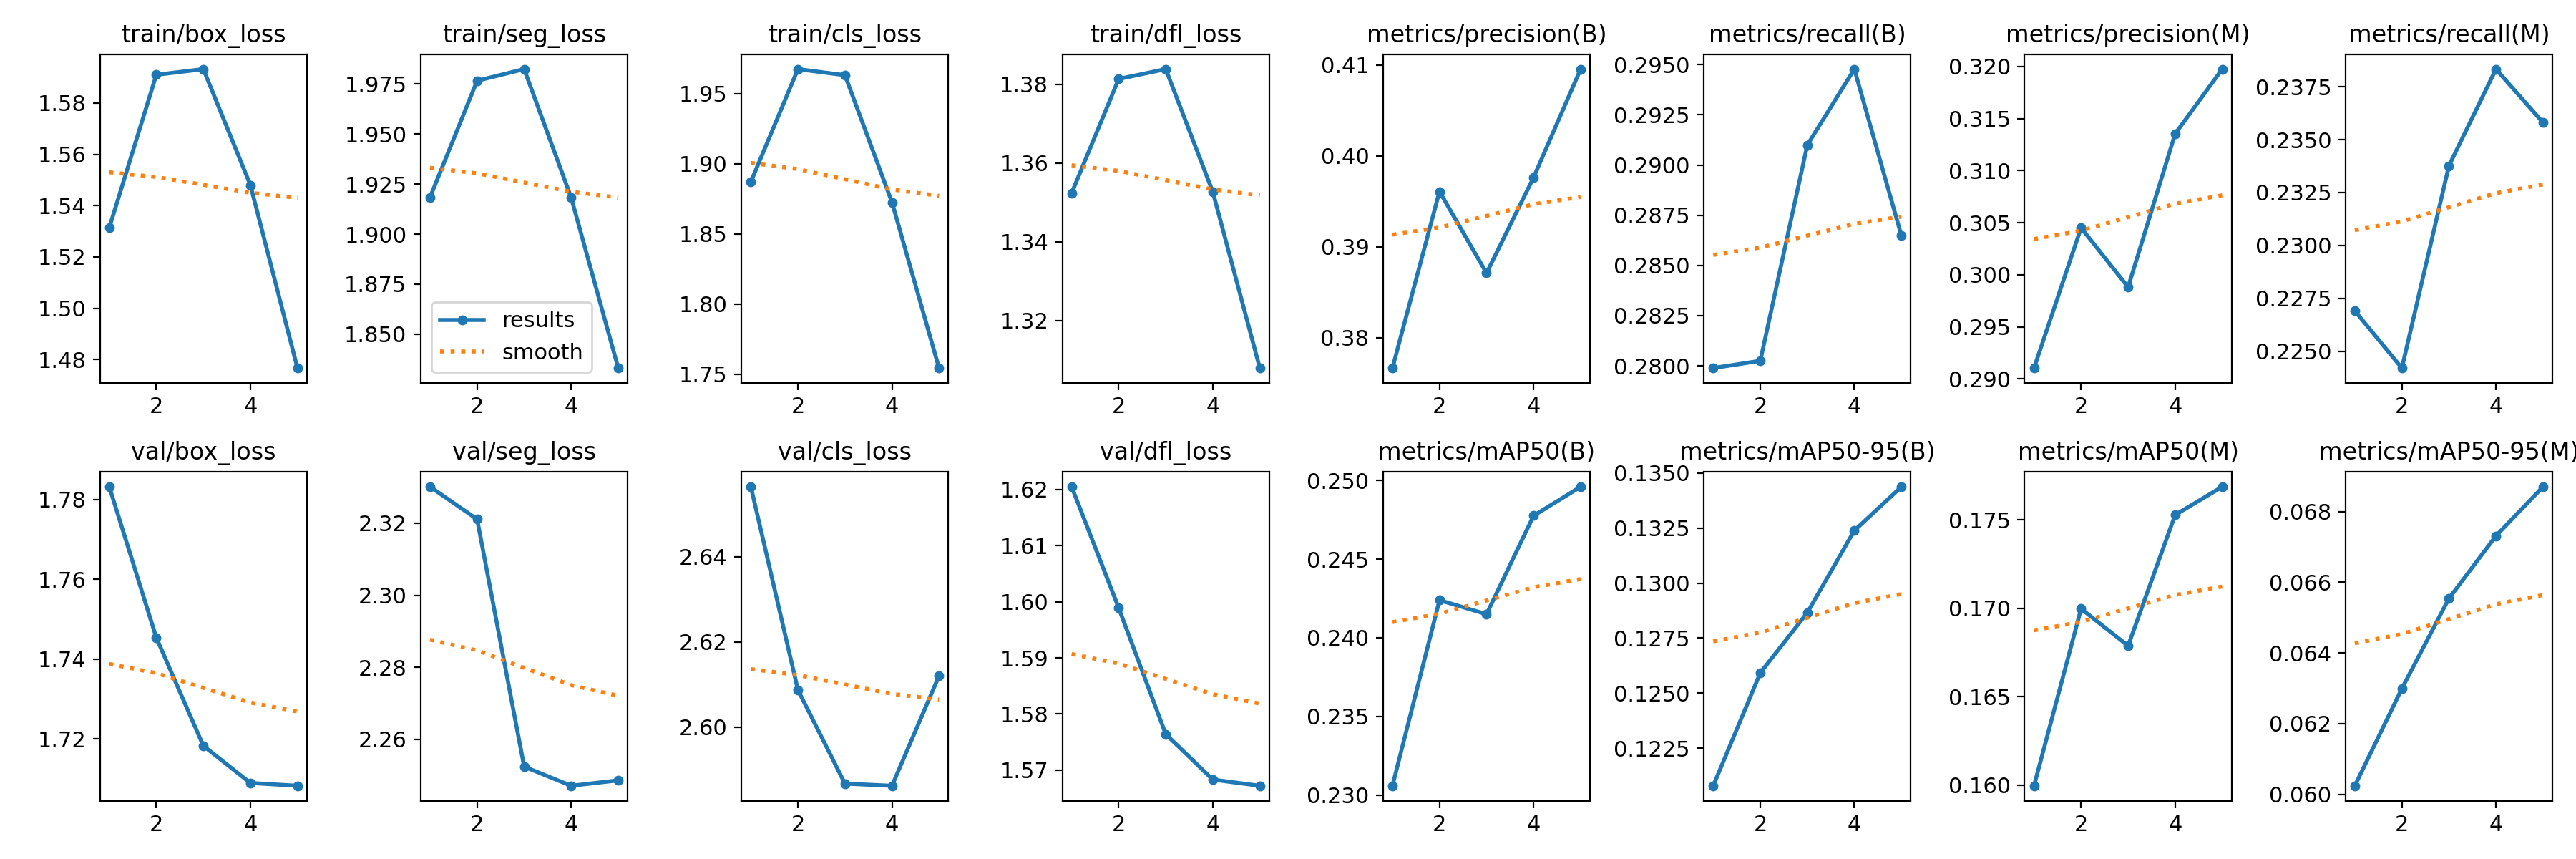

The file beside this chart, header and first rows:
epoch, train/box_loss, train/seg_loss, train/cls_loss, train/dfl_loss, metrics/precision(B), metrics/recall(B), metrics/mAP50(B), metrics/mAP50-95(B), metrics/precision(M), metrics/recall(M), metrics/mAP50(M), metrics/mAP50-95(M), val/box_loss, val/seg_loss, val/cls_loss, val/dfl_loss, lr/pg0, lr/pg1, lr/pg2
1, 1.531, 1.918, 1.887, 1.352, 0.3767, 0.2799, 0.2306, 0.1208, 0.291, 0.2269, 0.16, 0.06024, 1.783, 2.33, 2.656, 1.621, 0.0005556, 0.0005556, 0.0005556
2, 1.591, 1.977, 1.968, 1.381, 0.3961, 0.2802, 0.2424, 0.1259, 0.3045, 0.2242, 0.17, 0.06299, 1.745, 2.321, 2.609, 1.599, 0.0008913, 0.0008913, 0.0008913
3, 1.593, 1.982, 1.963, 1.384, 0.3871, 0.291, 0.2415, 0.1287, 0.2988, 0.2338, 0.1679, 0.06554, 1.718, 2.252, 2.587, 1.576, 0.001007, 0.001007, 0.001007
4, 1.548, 1.918, 1.873, 1.353, 0.3976, 0.2948, 0.2478, 0.1324, 0.3135, 0.2383, 0.1753, 0.06731, 1.709, 2.247, 2.586, 1.568, 0.0006768, 0.0006768, 0.0006768
5, 1.477, 1.833, 1.754, 1.308, 0.4096, 0.2865, 0.2496, 0.1344, 0.3197, 0.2358, 0.1769, 0.0687, 1.708, 2.249, 2.612, 1.567, 0.0003467, 0.0003467, 0.0003467
